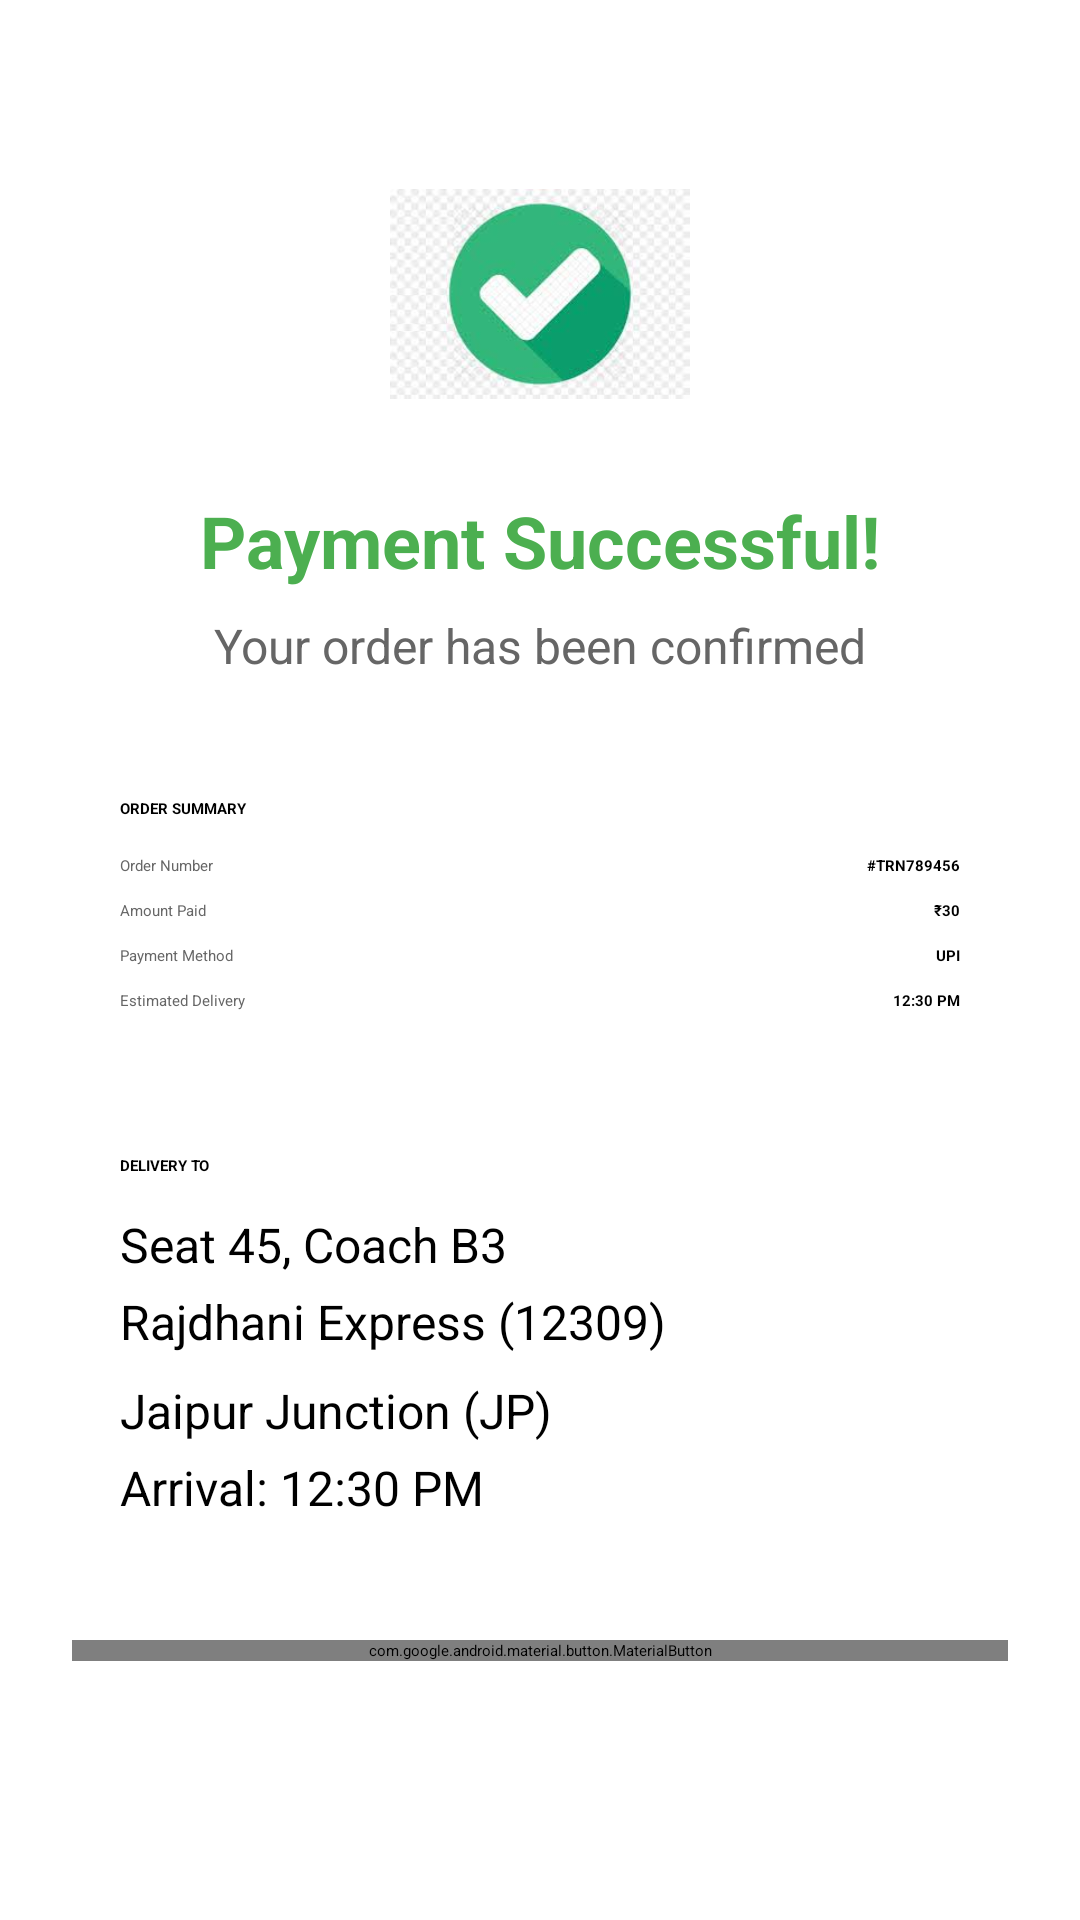

Android layout source for this screen:
<!-- AndroidManifest.xml: application theme Theme.Trainapp -->
<!-- res/layout/activity_mode.xml -->
<?xml version="1.0" encoding="utf-8"?>
<ScrollView xmlns:android="http://schemas.android.com/apk/res/android"
    xmlns:app="http://schemas.android.com/apk/res-auto"
    android:layout_width="match_parent"
    android:layout_height="match_parent"
    android:background="@drawable/plain"
    android:fillViewport="true">

    <LinearLayout
        android:layout_width="match_parent"
        android:layout_height="wrap_content"
        android:orientation="vertical"
        android:padding="24dp">

        
        <ImageView
            android:layout_width="100dp"
            android:layout_height="100dp"
            android:layout_gravity="center"
            android:layout_marginTop="24dp"
            android:layout_marginBottom="16dp"
            android:src="@drawable/pay" />

        
        <TextView
            android:layout_width="match_parent"
            android:layout_height="wrap_content"
            android:text="Payment Successful!"
            android:textAlignment="center"
            android:textColor="#4CAF50"
            android:textSize="24sp"
            android:textStyle="bold" />

        <TextView
            android:layout_width="match_parent"
            android:layout_height="wrap_content"
            android:layout_marginTop="8dp"
            android:text="Your order has been confirmed"
            android:textAlignment="center"
            android:textColor="#666"
            android:textSize="16sp" />

        
        <LinearLayout
            android:layout_width="match_parent"
            android:layout_height="wrap_content"
            android:layout_marginTop="24dp"
            android:background="@color/white"
            android:elevation="2dp"
            android:orientation="vertical"
            android:padding="16dp">

            <TextView
                android:layout_width="match_parent"
                android:layout_height="wrap_content"
                android:text="ORDER SUMMARY"
                android:textStyle="bold"
                android:layout_marginBottom="12dp"/>

            <LinearLayout
                android:layout_width="match_parent"
                android:layout_height="wrap_content"
                android:orientation="horizontal"
                android:layout_marginBottom="8dp">

                <TextView
                    android:layout_width="0dp"
                    android:layout_height="wrap_content"
                    android:layout_weight="1"
                    android:text="Order Number"
                    android:textColor="#666"/>

                <TextView
                    android:layout_width="wrap_content"
                    android:layout_height="wrap_content"
                    android:text="#TRN789456"
                    android:textStyle="bold"/>
            </LinearLayout>

            <LinearLayout
                android:layout_width="match_parent"
                android:layout_height="wrap_content"
                android:orientation="horizontal"
                android:layout_marginBottom="8dp">

                <TextView
                    android:layout_width="0dp"
                    android:layout_height="wrap_content"
                    android:layout_weight="1"
                    android:text="Amount Paid"
                    android:textColor="#666"/>

                <TextView
                    android:layout_width="wrap_content"
                    android:layout_height="wrap_content"
                    android:text="₹30"
                    android:textStyle="bold"/>
            </LinearLayout>

            <LinearLayout
                android:layout_width="match_parent"
                android:layout_height="wrap_content"
                android:orientation="horizontal"
                android:layout_marginBottom="8dp">

                <TextView
                    android:layout_width="0dp"
                    android:layout_height="wrap_content"
                    android:layout_weight="1"
                    android:text="Payment Method"
                    android:textColor="#666"/>

                <TextView
                    android:layout_width="wrap_content"
                    android:layout_height="wrap_content"
                    android:text="UPI"
                    android:textStyle="bold"/>
            </LinearLayout>

            <LinearLayout
                android:layout_width="match_parent"
                android:layout_height="wrap_content"
                android:orientation="horizontal">

                <TextView
                    android:layout_width="0dp"
                    android:layout_height="wrap_content"
                    android:layout_weight="1"
                    android:text="Estimated Delivery"
                    android:textColor="#666"/>

                <TextView
                    android:layout_width="wrap_content"
                    android:layout_height="wrap_content"
                    android:text="12:30 PM"
                    android:textStyle="bold"/>
            </LinearLayout>
        </LinearLayout>

        
        <LinearLayout
            android:layout_width="match_parent"
            android:layout_height="wrap_content"
            android:layout_marginTop="16dp"
            android:background="@color/white"
            android:elevation="2dp"
            android:orientation="vertical"
            android:padding="16dp">

            <TextView
                android:layout_width="match_parent"
                android:layout_height="wrap_content"
                android:text="DELIVERY TO"
                android:textStyle="bold"
                android:layout_marginBottom="12dp"/>

            <TextView
                android:layout_width="match_parent"
                android:layout_height="wrap_content"
                android:text="Seat 45, Coach B3"
                android:textSize="16sp"/>

            <TextView
                android:layout_width="match_parent"
                android:layout_height="wrap_content"
                android:layout_marginTop="4dp"
                android:text="Rajdhani Express (12309)"
                android:textSize="16sp"/>

            <TextView
                android:layout_width="match_parent"
                android:layout_height="wrap_content"
                android:layout_marginTop="8dp"
                android:text="Jaipur Junction (JP)"
                android:textSize="16sp"/>

            <TextView
                android:layout_width="match_parent"
                android:layout_height="wrap_content"
                android:layout_marginTop="4dp"
                android:text="Arrival: 12:30 PM"
                android:textSize="16sp"/>
        </LinearLayout>

        
        <com.google.android.material.button.MaterialButton
            android:layout_width="match_parent"
            android:layout_height="wrap_content"
            android:layout_marginTop="24dp"
            android:text="TRACK ORDER"
            android:textAllCaps="false"
            app:backgroundTint="#2196F3"
            android:textColor="#FFF"
            android:id="@+id/btnViewOrderButton"/>


    </LinearLayout>
</ScrollView>
<!-- resources referenced by this layout -->
<resources>
  <color name="white">#FFFFFFFF</color>
  <!-- drawable pay: jpeg bitmap (drawable, 5695 bytes) -->
  <style name="Theme.Trainapp" parent="Base.Theme.Trainapp">
          
          <item name="android:navigationBarColor">@android:color/transparent</item>
          <item name="android:statusBarColor">@android:color/transparent</item>
          <item name="android:windowLightStatusBar">?attr/isLightTheme</item>
      </style>
</resources>
